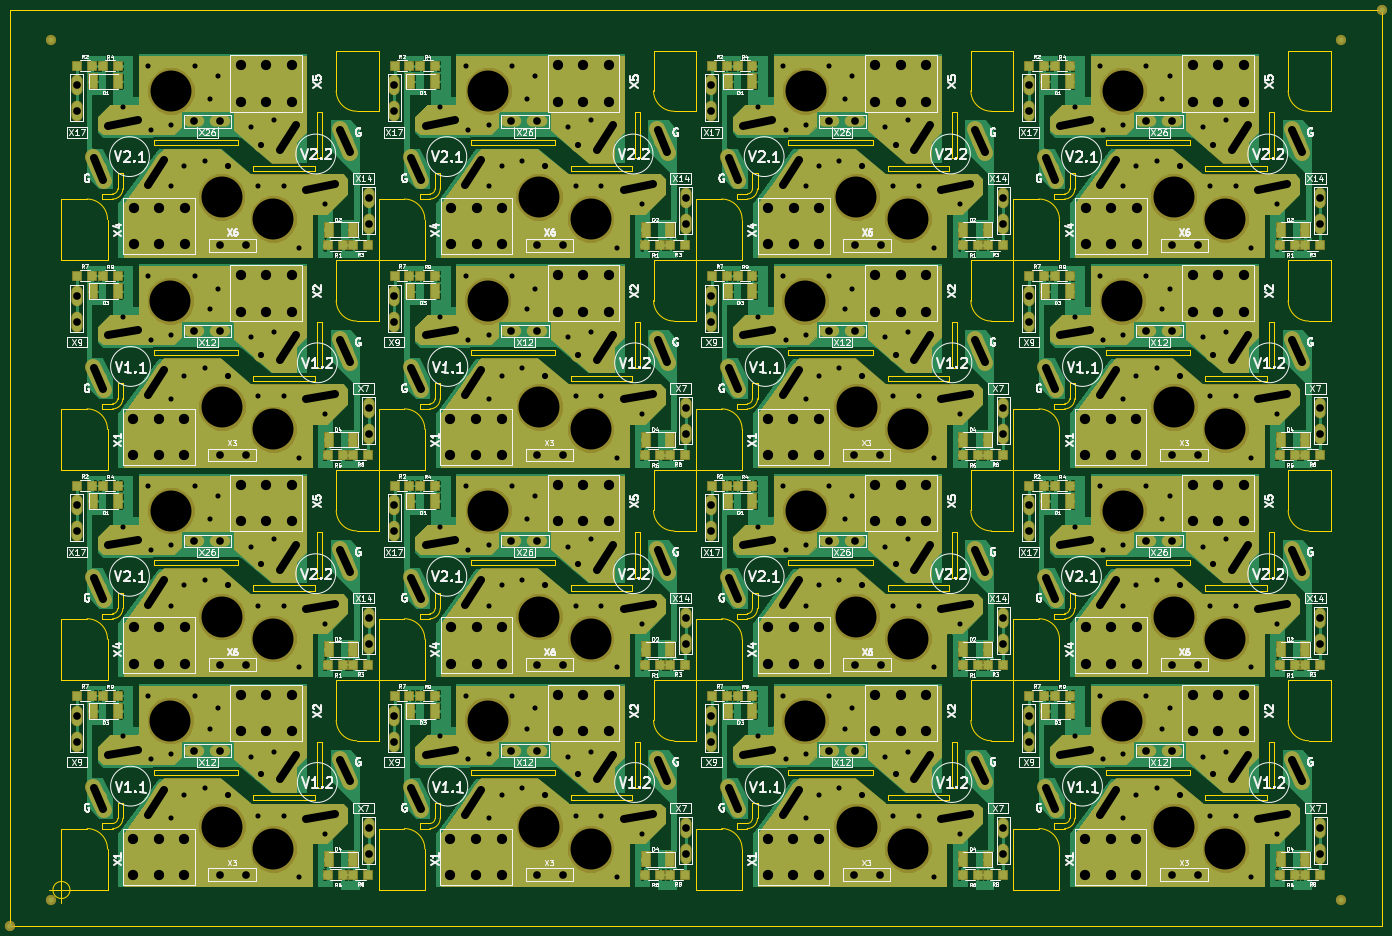
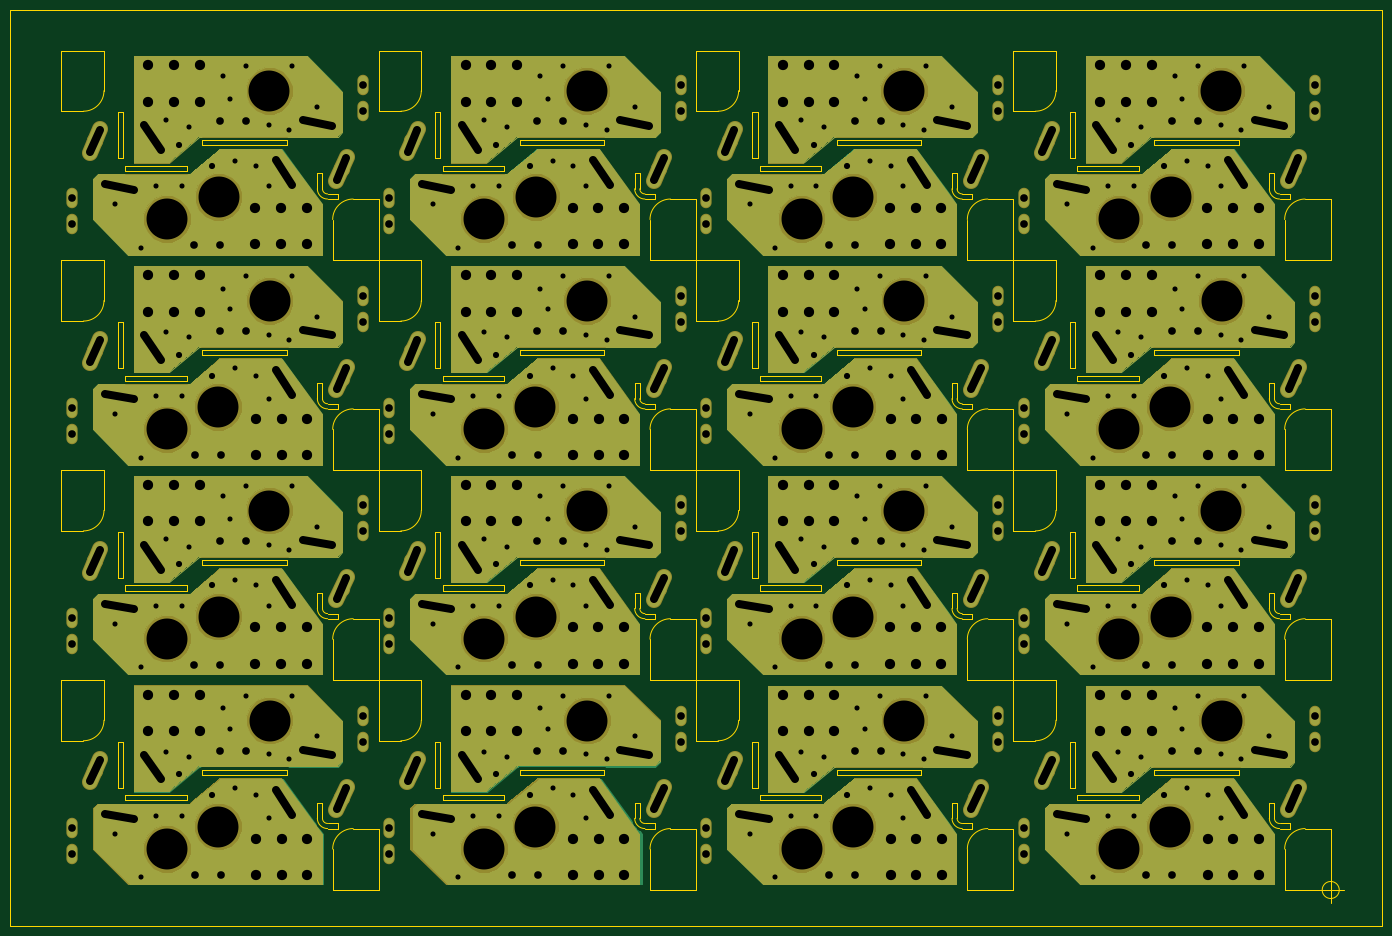
Circuit board: 8 layer files. Board 268.0 x 179.0 mm.
- bottom_copper: tp_x2_PnP-B.Cu.gbr (125779 bytes)
- bottom_mask: tp_x2_PnP-B.Mask.gbr (46534 bytes)
- outline: tp_x2_PnP-Edge.Cuts.gbr (26952 bytes)
- top_copper: tp_x2_PnP-F.Cu.gbr (468044 bytes)
- top_mask: tp_x2_PnP-F.Mask.gbr (76332 bytes)
- paste: tp_x2_PnP-F.Paste.gbr (8449 bytes)
- top_silk: tp_x2_PnP-F.SilkS.gbr (196148 bytes)
- drill: tp_x2_PnP.drl (12680 bytes)

=== bottom_copper: tp_x2_PnP-B.Cu.gbr (125779 bytes, source omitted) ===
=== bottom_mask: tp_x2_PnP-B.Mask.gbr (46534 bytes, source omitted) ===
=== outline: tp_x2_PnP-Edge.Cuts.gbr (26952 bytes, source omitted) ===
=== top_copper: tp_x2_PnP-F.Cu.gbr (468044 bytes, source omitted) ===
=== top_mask: tp_x2_PnP-F.Mask.gbr (76332 bytes, source omitted) ===
=== paste: tp_x2_PnP-F.Paste.gbr (8449 bytes, source omitted) ===
=== top_silk: tp_x2_PnP-F.SilkS.gbr (196148 bytes, source omitted) ===
=== drill: tp_x2_PnP.drl (12680 bytes, source withheld) ===
